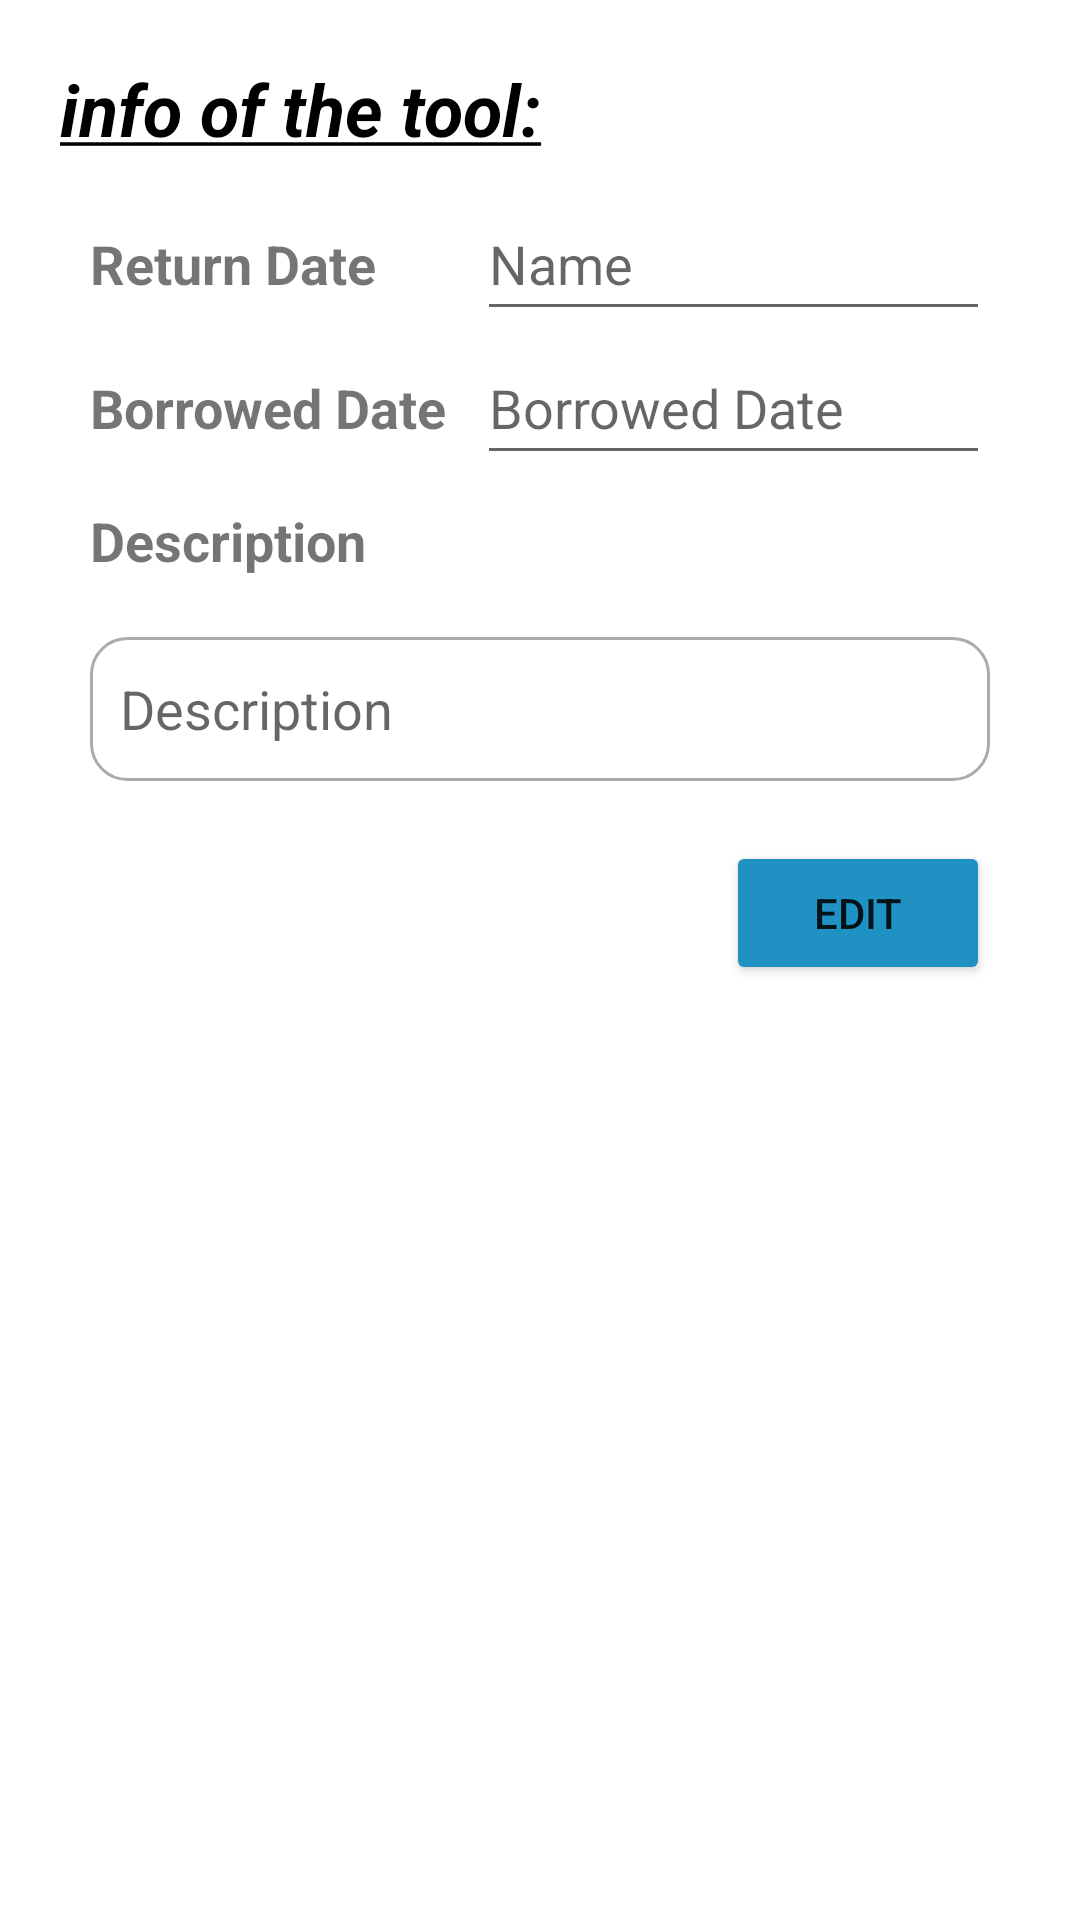

This screen was rendered from an Android layout file. Write that file and the resources it references.
<!-- AndroidManifest.xml: application theme Theme.MedaiLast -->
<!-- res/layout/activity_edit_tool.xml -->
<?xml version="1.0" encoding="utf-8"?>
    <ScrollView xmlns:android="http://schemas.android.com/apk/res/android"
        xmlns:app="http://schemas.android.com/apk/res-auto"
        xmlns:tools="http://schemas.android.com/tools"
        android:id="@+id/ScrollView01"
        android:layout_width="match_parent"
        android:layout_height="match_parent"
        android:fillViewport="true"
        android:scrollbars="none">

        <RelativeLayout
            android:layout_width="match_parent"
            android:layout_height="wrap_content"
            tools:context=".EditTool">

            <RelativeLayout
                android:layout_width="wrap_content"
                android:layout_height="wrap_content"
                android:layout_marginTop="20dp">

                <TextView
                    android:id="@+id/title_page"
                    android:layout_width="wrap_content"
                    android:layout_height="wrap_content"
                    android:layout_marginStart="20dp"
                    android:layout_marginBottom="10dp"
                    android:text="@string/info_of_the_tool"
                    android:textSize="24sp"
                    android:textColor="@color/black"
                    android:textStyle="bold|italic" />


                <TextView
                    android:id="@+id/label1"
                    android:layout_width="wrap_content"
                    android:layout_height="wrap_content"
                    android:layout_alignBaseline="@+id/return_date"
                    android:layout_marginStart="30dp"
                    android:text="@string/return_date"
                    android:textSize="18sp"
                    android:textStyle="bold" />

                <EditText
                    android:id="@+id/return_date"
                    android:layout_width="match_parent"
                    android:layout_height="wrap_content"
                    android:layout_below="@id/title_page"
                    android:layout_alignStart="@+id/borrowed_date"
                    android:layout_marginEnd="30dp"
                    android:layout_toEndOf="@+id/label1"
                    android:ems="10"
                    android:hint="@string/name"
                    android:importantForAutofill="no"
                    android:inputType="textPersonName"
                    android:labelFor="@+id/label1"
                    android:minHeight="48dp"
                    android:textColor="@color/black" />

                <TextView
                    android:id="@+id/label2"
                    android:layout_width="wrap_content"
                    android:layout_height="wrap_content"
                    android:layout_alignBaseline="@+id/borrowed_date"
                    android:layout_marginStart="30dp"
                    android:text="@string/borrowed_date"
                    android:textSize="18sp"
                    android:textStyle="bold" />


                <EditText
                    android:id="@+id/borrowed_date"
                    android:layout_width="match_parent"
                    android:layout_height="wrap_content"
                    android:layout_below="@+id/return_date"
                    android:layout_marginStart="10dp"
                    android:layout_marginEnd="30dp"
                    android:layout_toEndOf="@+id/label2"
                    android:ems="10"
                    android:hint="@string/borrowed_date"
                    android:importantForAutofill="no"
                    android:inputType="textPersonName"
                    android:labelFor="@+id/label2"
                    android:minHeight="48dp"
                    android:textColor="@color/black"
                    tools:ignore="TextFields" />

                <TextView
                    android:id="@+id/label3"
                    android:layout_width="wrap_content"
                    android:layout_height="wrap_content"
                    android:layout_below="@+id/label2"
                    android:layout_marginStart="30dp"
                    android:layout_marginTop="20dp"
                    android:text="@string/description"
                    android:textSize="18sp"
                    android:textStyle="bold" />


                <EditText
                    android:id="@+id/description"
                    android:layout_width="match_parent"
                    android:layout_height="wrap_content"
                    android:layout_below="@+id/label3"
                    android:layout_marginStart="30dp"
                    android:layout_marginTop="20dp"
                    android:layout_marginEnd="30dp"
                    android:background="@drawable/custem_edit_text"
                    android:ems="10"
                    android:hint="@string/description"
                    android:inputType="textMultiLine"
                    android:labelFor="@+id/label9"
                    android:minHeight="48dp"
                    android:padding="10dp"
                    android:paddingTop="10dp"
                    android:textColor="@color/black"
                    tools:ignore="SpeakableTextPresentCheck" />


                <Button
                    android:id="@+id/edit_tool"
                    android:layout_width="wrap_content"
                    android:layout_height="wrap_content"
                    android:layout_below="@+id/description"
                    android:layout_alignParentEnd="true"
                    android:layout_marginTop="20dp"
                    android:layout_marginEnd="30dp"
                    android:layout_marginBottom="20dp"
                    android:backgroundTint="@color/purple_500"
                    android:text="@string/edit" />
            </RelativeLayout>
        </RelativeLayout>
    </ScrollView>
<!-- resources referenced by this layout -->
<resources>
  <color name="black">#FF000000</color>
  <color name="purple_500">#1f91c3</color>
  <!-- drawable custem_edit_text (drawable-anydpi) -->
  <?xml version="1.0" encoding="utf-8"?>
  <selector xmlns:android="http://schemas.android.com/apk/res/android">
      <item android:state_enabled="true" android:state_focused="true">
          <shape android:shape="rectangle">
              <solid android:color="@color/white"/>
  
              <corners android:radius="12dp"/>
              <stroke android:color="@color/blue_ciel" android:width="1dp" />
          </shape>
      </item>
  
      <item android:state_enabled="true">
          <shape android:shape="rectangle">
              <solid android:color="@color/white"/>
  
              <corners android:radius="12dp"/>
              <stroke android:color="@color/dark_gray" android:width="1dp" />
          </shape>
      </item>
  
  </selector>
  <string name="borrowed_date">Borrowed Date</string>
  <string name="description">Description</string>
  <string name="edit">Edit</string>
  <string name="info_of_the_tool"><u>info of the tool:</u></string>
  <string name="name">Name</string>
  <string name="return_date">Return Date</string>
  <style name="Theme.MedaiLast" parent="Theme.MaterialComponents.DayNight.DarkActionBar">
          
          <item name="colorPrimary">@color/purple_500</item>
          <item name="colorPrimaryVariant">@color/purple_700</item>
          <item name="colorOnPrimary">@color/white</item>
          
          <item name="colorSecondary">@color/teal_200</item>
          <item name="colorSecondaryVariant">@color/teal_700</item>
          <item name="colorOnSecondary">@color/black</item>
          
          <item name="android:statusBarColor">?attr/colorPrimaryVariant</item>
          
      </style>
  <color name="white">#FFFFFFFF</color>
  <color name="blue_ciel">#198EEA</color>
  <color name="dark_gray">#A9ABAC</color>
  <color name="purple_700">#006C9A </color>
  <color name="teal_200">#FF03DAC5</color>
  <color name="teal_700">#FF018786</color>
</resources>
